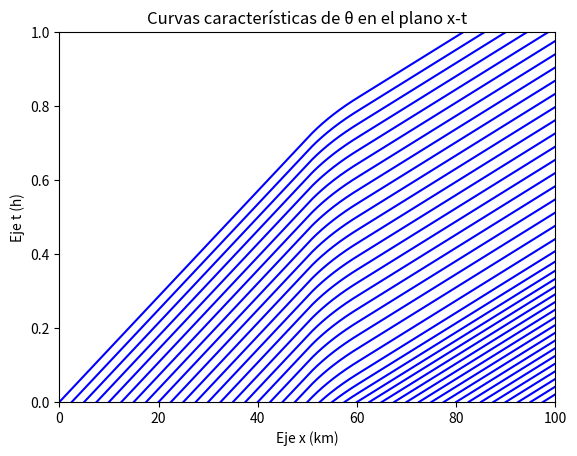

Recreate this plot in Python.
import numpy as np
import matplotlib.pyplot as plt


def x_tramo_1(t, x0):
    # Funcion x(t) en el tramo [0,50]
    return x0 + 70 * t


def x_tramo_2(t, x0):
    # Función x(t) en el tramo [50,60]
    return (x0 - 36) * np.exp(5 * t) + 36


def x_tramo_3(t, x0):
    # Función x(t) en el tramo [60,100]
    return x0 + 120 * t


def x_tramo(t, x0, toggle):
    # Con un toggle [0,1,2] se elige el tramo actual, permitiendo unir las tres funciones de tramos en una
    x_tramos = [x_tramo_1, x_tramo_2, x_tramo_3]
    return x_tramos[toggle](t, x0)


def calcular_curva(x0, delta_t):
    # Calcula las coordenadas (x,t) de la curva característica que tiene a x0 como valor inicial.

    #Definimos los límites de los intervalos
    limits = [50, 60, np.inf]

    # El tiempo inicial en una x dada será el instante en que se haya alcanzado el valor inicial de su intervalo o 0 si se partía originalmente de dicho intervalo.
    t0 = 0
    toggle = 1
    if x0 <= 50:
        toggle = 0
    elif x0 >= 60:
        toggle = 2

    # Aquí se guardarán los valores a calcular
    output_x = []

    # Para cada instante asignamos el valor correspondiente según la función en dicho tramo. Si superamos el límite del tramo, entonces x0 pasa a ser el valor inicial del nuevo tramo, el toggle de la función cambia y t0 pasa a ser dicho instante en que se ha cambiado de tramo.
    for t in np.arange(0, 1, delta_t):
        output_x.append(x_tramo(t - t0, x0, toggle))
        if output_x[-1] >= limits[toggle]:
            x0 = limits[toggle]
            toggle += 1
            t0 = t

    # Devolvemos tanto el vector con los valores de x como el de t, de cara a graficar la curva
    return output_x, np.arange(0, 1, delta_t)


def pintar_curvas(x0=0, xf=100, delta_x=2.5, t0=0, tf=1, delta_t=0.0001):
    # Esta función va iterando por los distintos valores de posiciones iniciales x_0 que puede haber y dibujando la curva característica de cada uno.
    for x_0 in np.arange(x0, xf, delta_x):
        x, y = calcular_curva(x_0, delta_t)
        plt.plot(x, y, "blue")
    plt.xlim([x0, xf])
    plt.ylim([t0, tf])
    plt.xlabel("Eje x (km)")
    plt.ylabel("Eje t (h)")
    plt.title("Curvas características de θ en el plano x-t")
    plt.show()


pintar_curvas()
